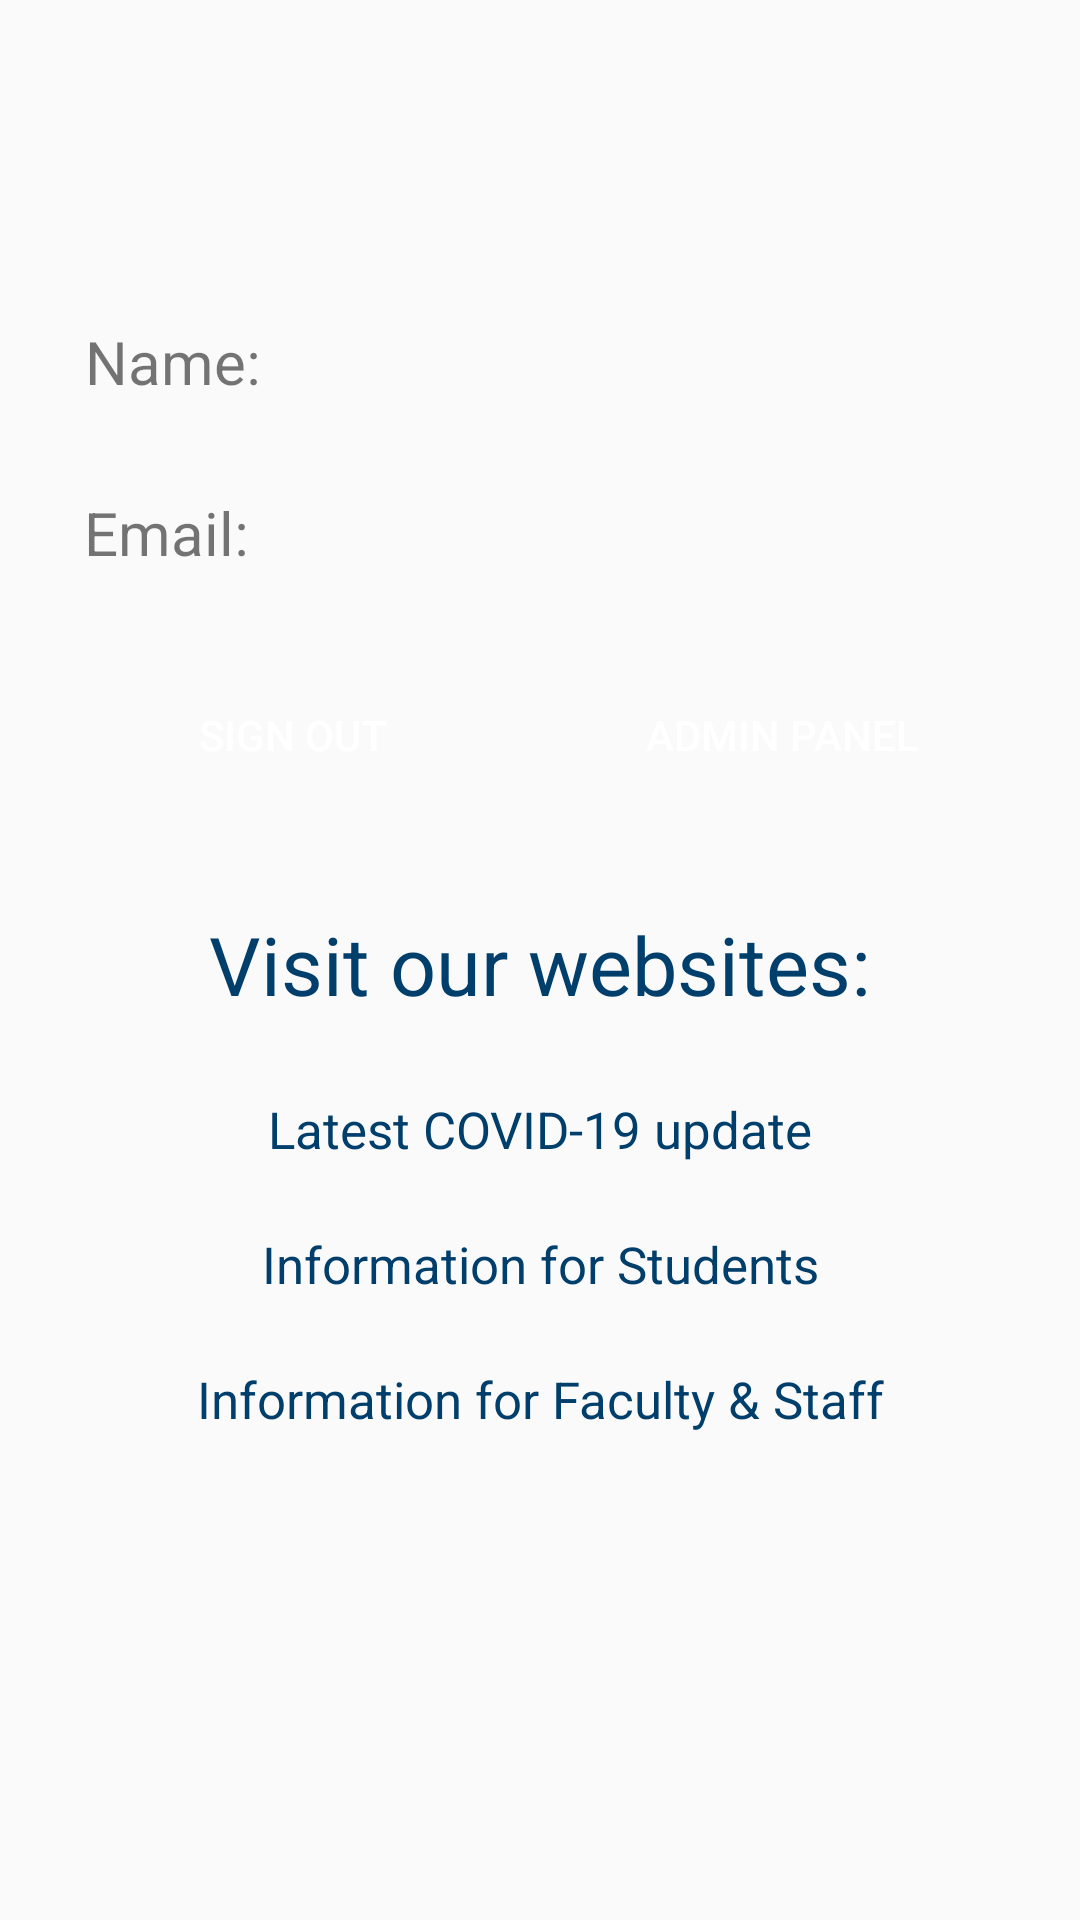

The Android layout XML behind this screen, and the referenced resources:
<!-- AndroidManifest.xml: application theme AppTheme -->
<!-- res/layout/fragment_my_profile.xml -->
<?xml version="1.0" encoding="utf-8"?>
<androidx.constraintlayout.widget.ConstraintLayout xmlns:android="http://schemas.android.com/apk/res/android"
    xmlns:app="http://schemas.android.com/apk/res-auto"
    xmlns:tools="http://schemas.android.com/tools"
    android:layout_width="match_parent"
    android:layout_height="match_parent"
    tools:context=".ui.fragments.MyProfileFragment">

    <ImageView
        android:id="@+id/googleLogo"
        android:layout_width="match_parent"
        android:layout_height="67dp"
        android:layout_marginTop="20sp"
        app:srcCompat="@drawable/google_logo"
        app:layout_constraintStart_toStartOf="parent"
        app:layout_constraintTop_toTopOf="parent" />

    <TextView
        android:id="@+id/nameCommand"
        android:layout_width="wrap_content"
        android:layout_height="wrap_content"
        android:layout_marginStart="20dp"
        android:layout_marginTop="20sp"
        android:textSize="20sp"
        android:text="@string/name"
        app:layout_constraintStart_toStartOf="parent"
        app:layout_constraintEnd_toStartOf="@id/nameInput"
        app:layout_constraintTop_toBottomOf="@+id/googleLogo" />

    <TextView
        android:id="@+id/nameInput"
        android:layout_width="wrap_content"
        android:layout_height="wrap_content"
        android:ems="10"
        android:inputType="textPersonName"
        android:layout_marginStart="20dp"
        android:textSize="20sp"
        android:layout_marginTop="20sp"
        android:text=""
        app:layout_constraintStart_toEndOf="@id/nameCommand"
        app:layout_constraintEnd_toEndOf="parent"
        app:layout_constraintTop_toBottomOf="@+id/googleLogo" />

    <TextView
        android:id="@+id/emailCommand"
        android:layout_width="wrap_content"
        android:layout_height="wrap_content"
        android:layout_marginStart="20dp"
        android:layout_marginTop="30sp"
        android:textSize="20sp"
        android:text="@string/email"
        app:layout_constraintStart_toStartOf="parent"
        app:layout_constraintEnd_toStartOf="@id/emailInput"
        app:layout_constraintTop_toBottomOf="@+id/nameCommand" />

    <TextView
        android:id="@+id/emailInput"
        android:layout_width="wrap_content"
        android:layout_height="wrap_content"
        android:ems="10"
        android:layout_marginStart="24dp"
        android:textSize="20sp"
        android:layout_marginTop="30sp"
        android:text=""
        app:layout_constraintStart_toEndOf="@id/emailCommand"
        app:layout_constraintEnd_toEndOf="parent"
        app:layout_constraintTop_toBottomOf="@+id/nameCommand" />


    <Button
        android:id="@+id/signOutButton"
        android:layout_width="wrap_content"
        android:layout_height="wrap_content"
        android:text="@string/signOut"
        android:layout_marginTop="30sp"
        android:layout_marginEnd="20dp"
        android:background="@drawable/rounded_corners_blue"
        android:textColor="@color/white"
        android:layout_weight="1.0"
        app:layout_constraintTop_toBottomOf="@id/emailInput"
        app:layout_constraintStart_toStartOf="parent"
        app:layout_constraintEnd_toStartOf="@id/adminPanelButton"/>

    <Button
        android:id="@+id/adminPanelButton"
        android:layout_width="wrap_content"
        android:layout_height="wrap_content"
        android:text="@string/adminPanel"
        android:layout_marginTop="30sp"
        android:background="@drawable/rounded_corners_blue"
        android:textColor="@color/white"
        android:layout_weight="1.0"
        app:layout_constraintTop_toBottomOf="@id/emailInput"
        app:layout_constraintStart_toEndOf="@id/signOutButton"
        app:layout_constraintEnd_toEndOf="parent"/>


    <TextView
        android:id="@+id/link_header"
        android:layout_width="wrap_content"
        android:layout_height="65dp"
        android:gravity="center"
        android:text="@string/link_header"
        android:textAlignment="center"
        android:textColor="@color/BCIT"
        android:textSize="27sp"
        android:layout_marginTop="20dp"
        app:layout_constraintStart_toStartOf="parent"
        app:layout_constraintEnd_toEndOf="parent"
        app:layout_constraintTop_toBottomOf="@id/signOutButton"
        app:layout_constraintBottom_toTopOf="@id/go_covid_information"/>

    <TextView
        android:id="@+id/go_covid_information"
        android:layout_width="wrap_content"
        android:layout_height="45dp"
        android:gravity="center"
        android:text="@string/go_covid_information"
        android:textAlignment="center"
        android:textColor="@color/BCIT"
        android:textSize="17sp"
        app:layout_constraintStart_toStartOf="parent"
        app:layout_constraintEnd_toEndOf="parent"
        app:layout_constraintTop_toBottomOf="@id/link_header"
        app:layout_constraintBottom_toTopOf="@id/information_for_student"/>

    <TextView
        android:id="@+id/information_for_student"
        android:layout_width="wrap_content"
        android:layout_height="45dp"
        android:gravity="center"
        android:text="@string/information_for_student"
        android:textAlignment="center"
        android:textColor="@color/BCIT"
        android:textSize="17sp"
        app:layout_constraintStart_toStartOf="parent"
        app:layout_constraintEnd_toEndOf="parent"
        app:layout_constraintTop_toBottomOf="@id/go_covid_information"
        app:layout_constraintBottom_toTopOf="@id/information_for_staff"/>

    <TextView
        android:id="@+id/information_for_staff"
        android:layout_width="wrap_content"
        android:layout_height="45dp"
        android:gravity="center"
        android:text="@string/information_for_staff"
        android:textAlignment="center"
        android:textColor="@color/BCIT"
        android:layout_marginBottom="30dp"
        android:textSize="17sp"
        app:layout_constraintStart_toStartOf="parent"
        app:layout_constraintEnd_toEndOf="parent"
        app:layout_constraintTop_toBottomOf="@id/information_for_student" />

</androidx.constraintlayout.widget.ConstraintLayout>
<!-- resources referenced by this layout -->
<resources>
  <color name="BCIT">#003E6B</color>
  <color name="white">#ffffff</color>
  <string name="adminPanel">Admin Panel</string>
  <string name="email">Email:</string>
  <string name="go_covid_information">Latest COVID-19 update</string>
  <string name="information_for_staff">Information for Faculty &amp; Staff</string>
  <string name="information_for_student">Information for Students</string>
  <string name="link_header">Visit our websites:</string>
  <string name="name">Name:</string>
  <string name="signOut">Sign out</string>
  <style name="AppTheme" parent="Theme.MaterialComponents.Light.NoActionBar.Bridge">
          
          <item name="colorPrimary">@color/colorPrimary</item>
          <item name="colorPrimaryDark">@color/colorPrimaryDark</item>
          <item name="colorAccent">@color/colorAccent</item>
      </style>
  <color name="colorPrimary">#6200EE</color>
  <color name="colorPrimaryDark">#3700B3</color>
  <color name="colorAccent">#03DAC5</color>
</resources>
